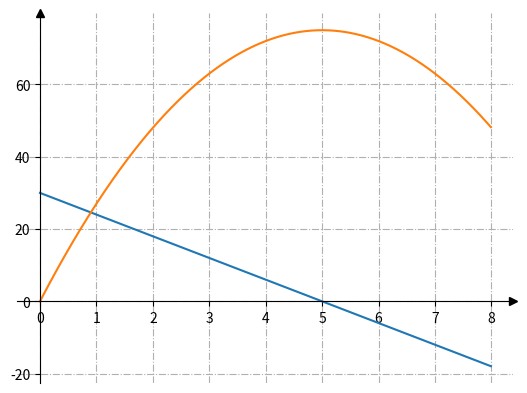

Python code for this plot:
import matplotlib.pyplot as plt
from sympy import diff, symbols

fig, ax = plt.subplots()

# Перемістимо лівий і нижній стовпчики до x = 0 і y = 0 відповідно.
ax.spines[["left", "bottom"]].set_position(("data", 0))

# Сховати верхню та праву лінію
ax.spines[["top", "right"]].set_visible(False)

# Намалюємо стрілки (як чорні трикутники: ">k"/"^k") на кінцях осей. 
# Також вимкнемо відсікання (clip_on=False) стрілок.
ax.plot(1, 0, ">k", transform=ax.get_yaxis_transform(), clip_on=False)
ax.plot(0, 1, "^k", transform=ax.get_xaxis_transform(), clip_on=False)

# Додамо проміжні лінії
ax.grid(True, linestyle='-.')

# Сформуємо ряд значень x. 100 елементів від -2 до 2. 


x, y = symbols('x y')
# Задаємо функцію
fx = -3*x*x+30*x
# Обраховуємо похідну функції
dx = diff((fx))
k = []
n = []
l = []

for i in range(800):
    j = (i)*0.01
    k.append(j)
    n.append(dx.subs(x,j))
    l.append(fx.subs(x,j))


ax.plot(k,n)
ax.plot(k,l)


# Запускаємо малювання графіку
plt.show()
